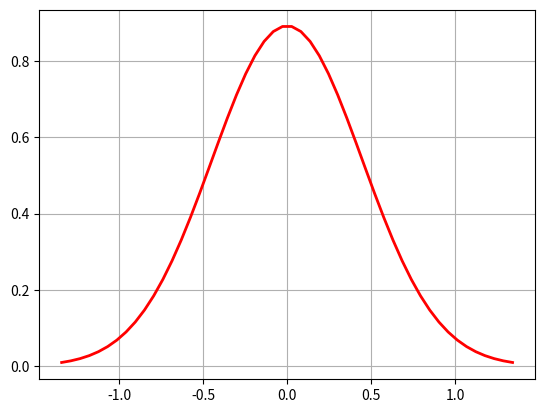

Reproduce this figure in Python.
# -*-coding:utf-8-*-
import math

import numpy as np
from scipy import stats
import matplotlib.pyplot as plt

"""
正态分布（Normal Distribution），也称常态分布，又名高斯分布（Gaussian Distribution），
最早由A.棣莫弗在求二项分布的渐近公式中得到。C.F.高斯在研究测量误差时从另一个角度导出了它。
P.S.拉普拉斯和高斯研究了它的性质。正态分布是一个在数学、物理及工程等领域都非常重要的概率分布，
在统计学的许多方面有着重大的影响力。正态曲线呈钟形，两头低，中间高，左右对称因其曲线呈钟形，
因此人们又经常称其为钟形曲线

"""

"""
若随机变量X 服从一个数学期望为μ 、方差为 σ^2的正态分布，记为 N（ μ， σ^2）。
其概率密度函数为正态分布的期望值 μ 决定了其位置，其标准差 σ决定了分布的幅度。
当 μ =0， σ=1时的正态分布是标准正态分布
概率密度函数为 f(x) = (1 / σ * sqrt(2π)) * e ^ (-(x-μ)^2 / (2σ^2)) 
"""


"""
正态分布中的两个参数含义如下：
当固定 σ，改变 μ 的大小时， f（x）图形的形状不变，只是沿着轴作平移变换，因此 μ 被称为位置参数（决定对称轴的位置）；
当固定 μ，改变 σ 的大小时， f（x）图形的对称轴不变，形状改变，σ越小，图形尖峰越陡峭。 σ越大，图形越平坦，因此 σ被称为尺度参数，决定曲线的分散程度。
"""

u = 0  # 均值μ
sig = math.sqrt(0.2)  # 标准差σ

x = np.linspace(u - 3 * sig, u + 3 * sig, 50)
y_sig = np.exp(-(x - u) ** 2 / (2 * sig ** 2)) / (math.sqrt(2 * math.pi) * sig)
print(x)
print('=' * 20)
print(y_sig)
plt.plot(x, y_sig, 'r-', linewidth=2)
plt.grid(True)
plt.show()
